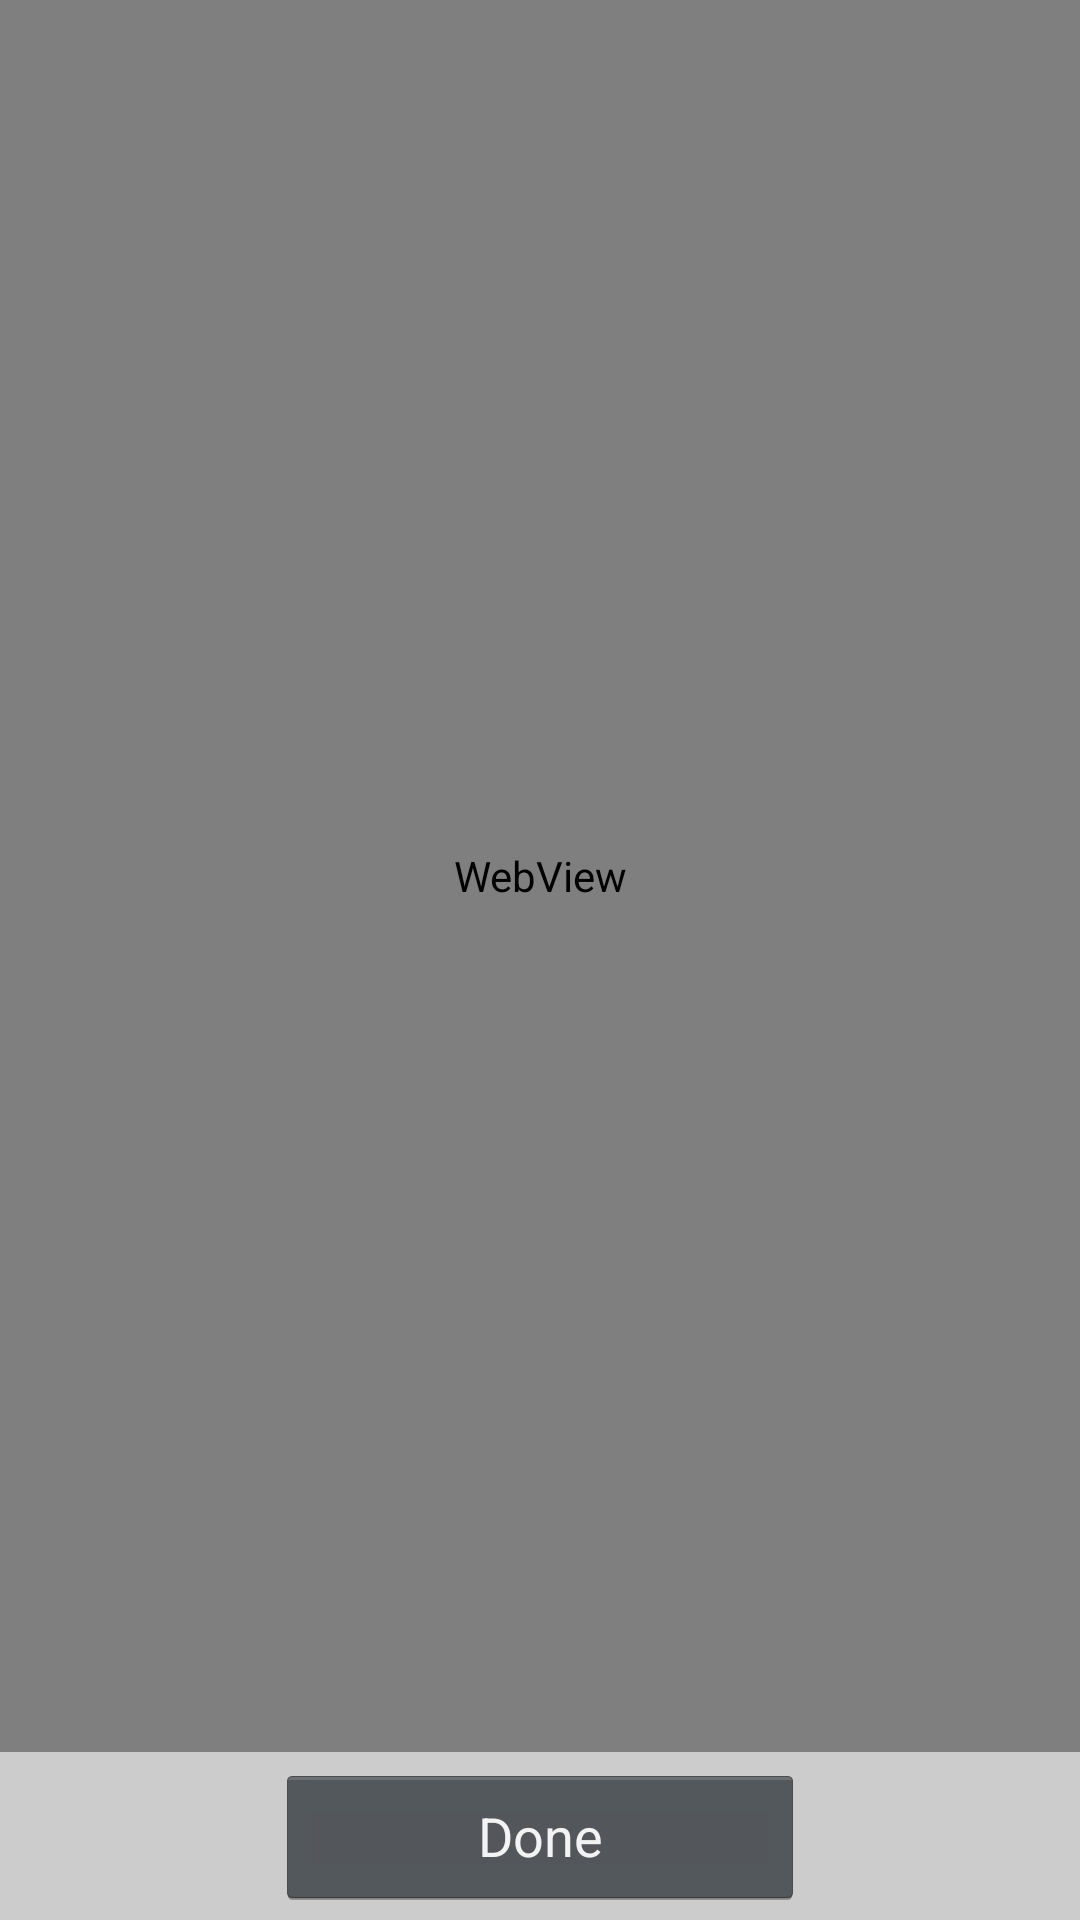

This screen was rendered from an Android layout file. Write that file and the resources it references.
<!-- AndroidManifest.xml: application theme android:Theme.Holo -->
<!-- res/layout/help.xml -->
<?xml version="1.0" encoding="UTF-8"?>
<LinearLayout xmlns:android="http://schemas.android.com/apk/res/android"
    android:layout_width="fill_parent"
    android:layout_height="fill_parent"
    android:background="@color/help_view"
    android:orientation="vertical" >

  <WebView android:id="@+id/help_contents"
           android:layout_width="fill_parent"
           android:layout_height="wrap_content"
           android:layout_weight="1"
           android:fadingEdge="vertical"
           android:fadingEdgeLength="12dip"/>

  <LinearLayout
      android:layout_width="fill_parent"
      android:layout_height="wrap_content"
      android:layout_weight="0"
      android:orientation="horizontal"
      android:gravity="center"
      android:padding="4dip"
      android:weightSum="1"
      android:background="@color/help_button_view">

    <Button android:id="@+id/done_button"
            android:layout_width="0dip"
            android:layout_height="wrap_content"
            android:layout_weight="0.5"
            android:text="Done"/>

  </LinearLayout>

</LinearLayout>
<!-- resources referenced by this layout -->
<resources>
  <color name="help_button_view">#ffcccccc</color>
  <color name="help_view">#ff404040</color>
</resources>
